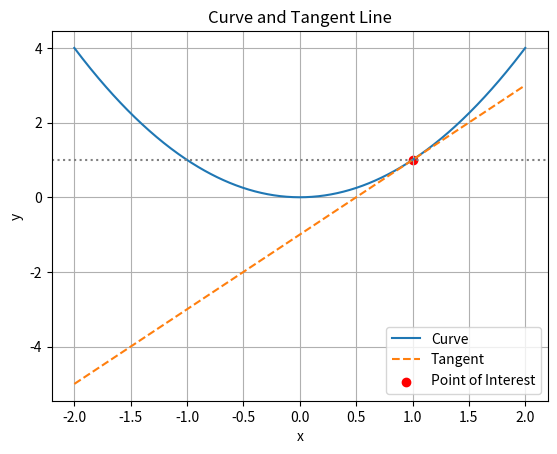

This chart was generated by the following Python code:
import numpy as np
import matplotlib.pyplot as plt

def calculate_angle(curve_func, x_point, h=1e-5):
    """
    Calculate the angle between a curve and the horizontal line at a specific point.

    Parameters:
        curve_func (callable): The curve function, y = f(x).
        x_point (float): The x-coordinate of the point.
        h (float): A small step size for numerical differentiation.

    Returns:
        float: The angle in degrees.
    """
    # Numerical differentiation (slope of the tangent)
    slope = (curve_func(x_point + h) - curve_func(x_point - h)) / (2 * h)
    
    # Calculate the angle in radians and convert to degrees
    angle_radians = np.arctan(slope)
    angle_degrees = np.degrees(angle_radians)
    
    return angle_degrees

# Example curve function
def example_curve(x):
    return x**2  # Example: y = x^2

# Test parameters
x_point = 1.0  # Point of interest on the curve

# Calculate angle
angle = calculate_angle(example_curve, x_point)
print(f"The angle between the curve and the horizontal at x = {x_point} is {angle:.2f} degrees.")

# Optional plotting
plot = True
if plot:
    x_values = np.linspace(-2, 2, 500)
    y_values = example_curve(x_values)
    
    # Tangent line
    slope = (example_curve(x_point + 1e-5) - example_curve(x_point - 1e-5)) / (2 * 1e-5)
    tangent_y = slope * (x_values - x_point) + example_curve(x_point)
    
    plt.plot(x_values, y_values, label="Curve")
    plt.plot(x_values, tangent_y, label="Tangent", linestyle="--")
    plt.scatter([x_point], [example_curve(x_point)], color="red", label="Point of Interest")
    plt.axhline(y=example_curve(x_point), color="gray", linestyle=":")
    plt.title("Curve and Tangent Line")
    plt.xlabel("x")
    plt.ylabel("y")
    plt.legend()
    plt.grid(True)
    plt.show()
